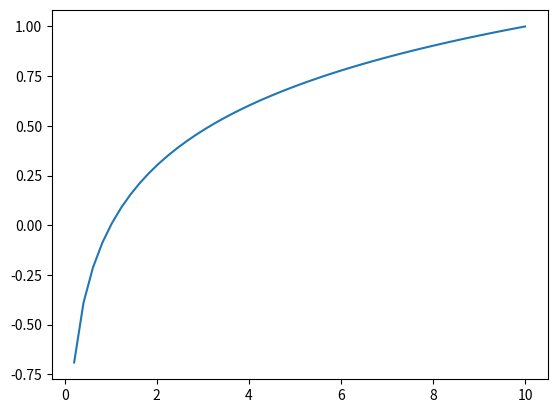

Generate this figure with matplotlib:
import matplotlib.pyplot as plt 
import numpy as np 
x= np.linspace(0,10) 
y= np.log10(x) 
plt.plot(x,y) 
plt.show()


